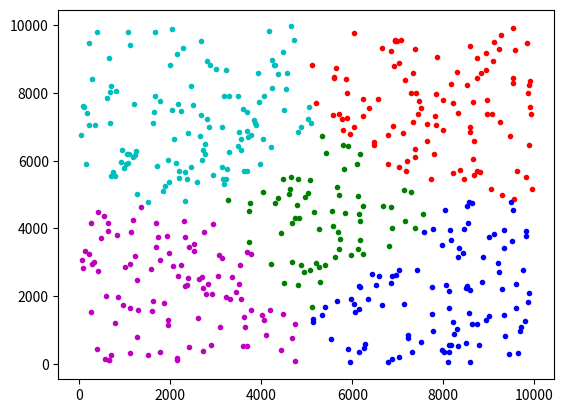

Generate this figure with matplotlib:
# k-means clustering

import random as rd
import matplotlib.pyplot as plt


# function makes random data for test
def make_random_points(point_num: int, x_limit: int, y_limit: int) -> list:
    """
    :param point_num: how much data is (0 < point_num <= (x_limit+1)*(y_limit+1))
    :param x_limit: maximum range of x (0 <= x <= x_limit)
    :param y_limit: maximun range of y (0 <= y <= y_limit)
    :return: two lists - x data, y data
    """

    # x data to return
    points_x_list: list = []
    # y data to return
    points_y_list: list = []
    # index data to avoid duplication
    xy_list: list = []

    # count of data
    cnt: int = 0
    while True:
        # if number of data same as target number, stop add data
        if cnt == point_num:
            break
        # makes random data for test
        idx_random: list = [rd.randint(0, x_limit), rd.randint(0, y_limit)]
        # avoid duplication
        if idx_random not in xy_list:
            xy_list.append(idx_random)
        else:
            continue

        cnt += 1

    # split index to easy use
    for i in range(point_num):
        points_x_list.append(xy_list[i][0])
        points_y_list.append(xy_list[i][1])

    return points_x_list, points_y_list


# function makes clustering point
def make_random_clusters(cluster_num: int, x_limit: int, y_limit: int) -> list:
    """
    :param cluster_num: how much cluster is (0 < cluster_num <= 7)
    :param x_limit: maximum range of x (0 <= x <= x_limit)
    :param y_limit: maximum range of y (0 <= y <= y_limit)
    :return: two lists - x data, y data
    """

    # x data to return
    cluster_x_list: list = []
    # y data to return
    cluster_y_list: list = []
    # index data to avoid duplication
    xy_list: list = []

    # count of cluster
    cnt: int = 0
    while True:
        # if number of cluster same as target number, stop add cluster
        if cnt == cluster_num:
            break
        # makes random cluster
        idx_random: list = [rd.randint(0, x_limit), rd.randint(0, y_limit)]

        # avoid duplication
        if idx_random not in xy_list:
            xy_list.append(idx_random)
        else:
            continue

        cnt += 1

    # split index to easy use
    for i in range(cluster_num):
        cluster_x_list.append(xy_list[i][0])
        cluster_y_list.append(xy_list[i][1])

    return cluster_x_list, cluster_y_list


# calculate distance between cluster and data
def cal_dist(point1x: int, point1y: int, point2x: int, point2y: int) -> int:
    """
    :param point1x: x index of data
    :param point1y: y index of data
    :param point2x: x index of cluster
    :param point2y: y index of cluster
    :return: distance of cluster and data, xx.xxxxx
    """
    return round(((point1x - point2x) ** 2 + (point1y - point2y) ** 2) ** (1/2), 5)


# classify data with distance
def classify_data(point_num: int, cluster_num: int, point_list_x: list, point_list_y: list, cluster_list_x: list, cluster_list_y: list) -> list:
    """
    :param point_num: how much data is
    :param cluster_num: how much cluster is
    :param point_list_x: x index of data
    :param point_list_y: y index of data
    :param cluster_list_x: x index of cluster
    :param cluster_list_y: y index of cluster
    :return: list of data classified
    """

    # list of data classified to return
    point_in_cluster: list = [[] for _ in range(cluster_num)]

    for i in range(point_num):
        # minimum distance
        min_dist: int = 1.5 * (point_num ** 2)
        # number of closest cluster
        selected_cluster: int = cluster_num
        for j in range(cluster_num):
            # distance between data and cluster
            to_cluster_dist: int = cal_dist(point_list_x[i], point_list_y[i], cluster_list_x[j], cluster_list_y[j])

            # find closest cluster
            if to_cluster_dist < min_dist:
                min_dist = to_cluster_dist
                selected_cluster = j
        point_in_cluster[selected_cluster].append(i)
    return point_in_cluster


def replace_cluster(cluster_num: int, point_cluster_list: list, point_list_x: list, point_list_y: list):
    cluster_list_x: list = []
    cluster_list_y: list = []

    for i in range(cluster_num):
        length_cluster: int = len(point_cluster_list[i])
        sum_point_x: int = sum([point_list_x[point_cluster_list[i][j]] for j in range(length_cluster)])
        sum_point_y: int = sum([point_list_y[point_cluster_list[i][j]] for j in range(length_cluster)])

        cluster_list_x.append(round(sum_point_x / length_cluster))
        cluster_list_y.append(round(sum_point_y / length_cluster))

    return cluster_list_x, cluster_list_y


n: int = 500
limitx: int = 10000
limity: int = 10000
m: int = 5

x, y = make_random_points(n, limitx, limity)
X, Y = make_random_clusters(m, limitx, limity)
cluster_list: list = []

while True:
    X_pre = X[:]
    Y_pre = Y[:]
    classify_list: list = classify_data(n, m, x, y, X, Y)
    X, Y = replace_cluster(m, classify_list, x, y)
    if [X_pre, Y_pre] == [X, Y]:
        break


plt_guide: list = ['r', 'g', 'b', 'c', 'm', 'y', 'k']
for i in range(m):
    # plt.plot(X[i], Y[i], f'{plt_guide[i]}o')
    plt.plot([x[j] for j in classify_list[i]], [y[j] for j in classify_list[i]], f'{plt_guide[i]}.')

plt.show()